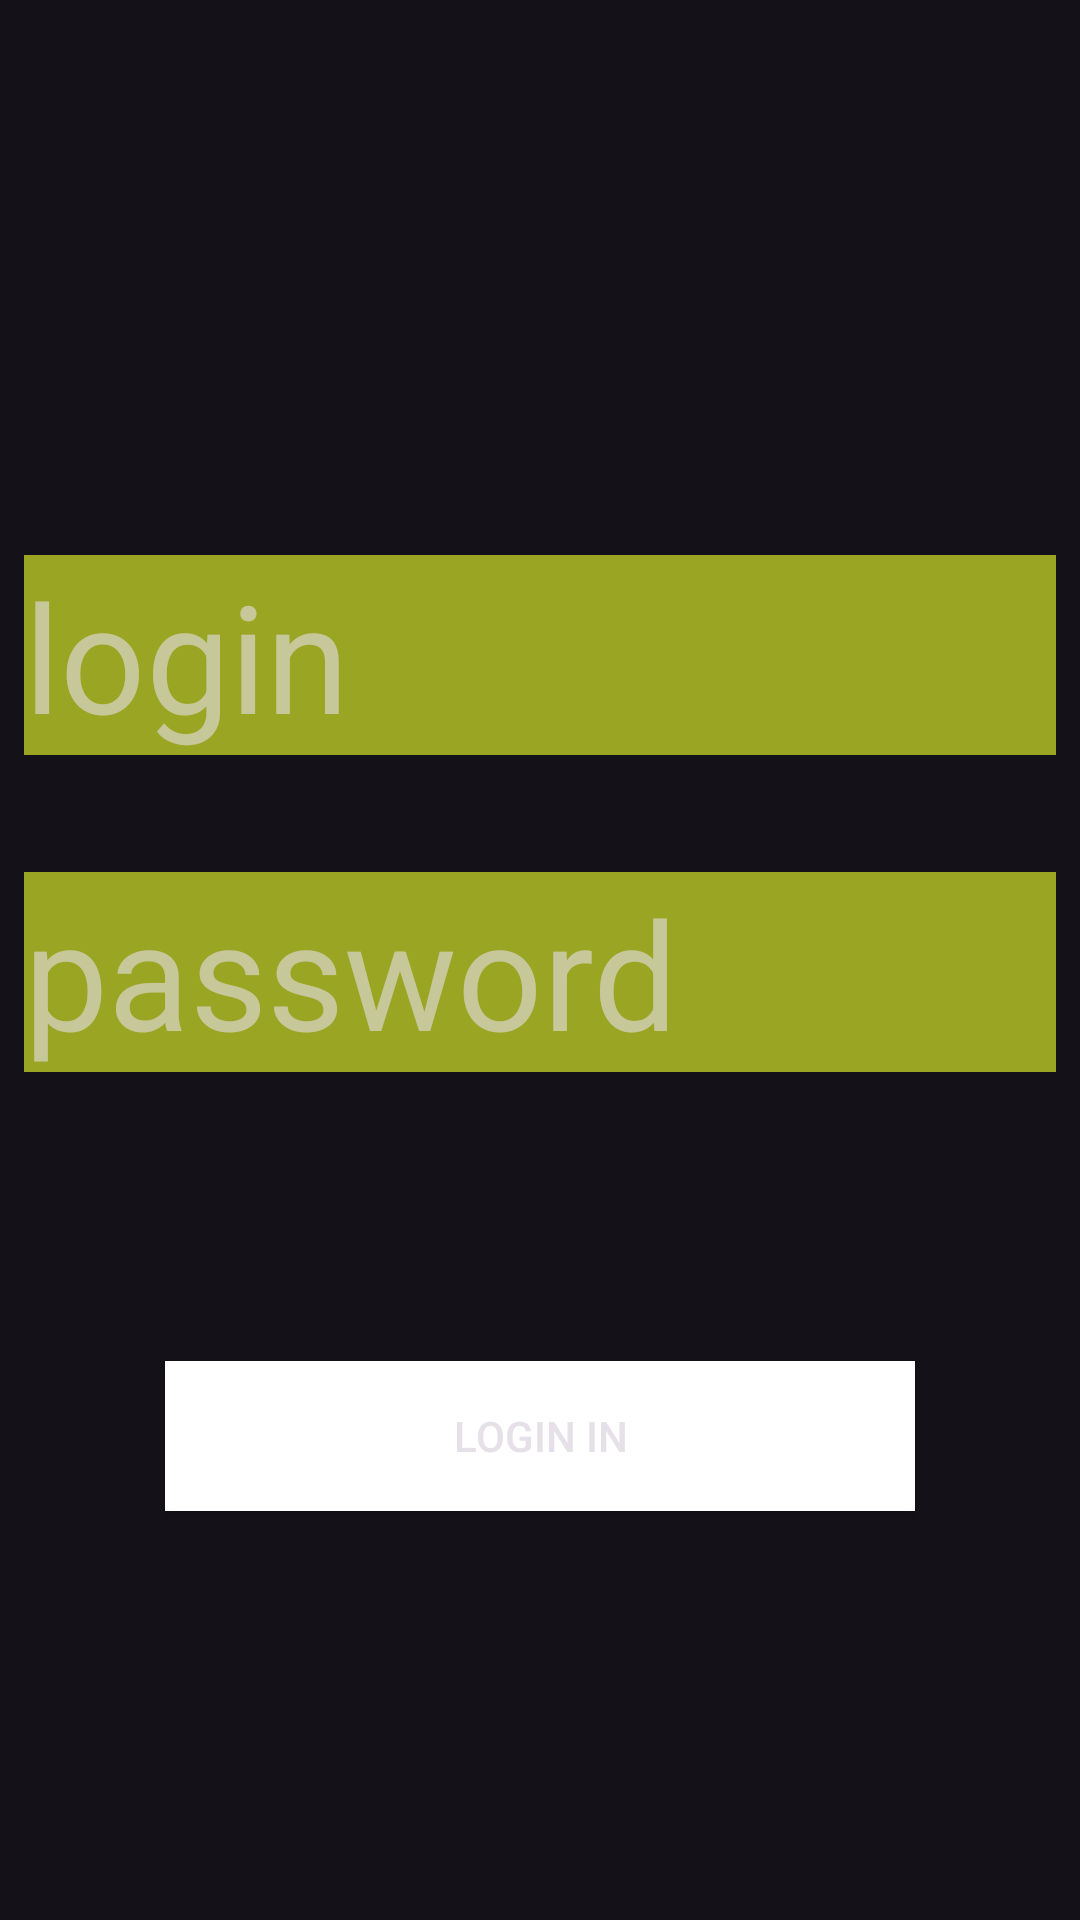

The Android layout XML behind this screen, and the referenced resources:
<!-- AndroidManifest.xml: application theme Theme.ZdejciaApp -->
<!-- res/layout/activity_menu.xml -->
<?xml version="1.0" encoding="utf-8"?>
<androidx.constraintlayout.widget.ConstraintLayout xmlns:android="http://schemas.android.com/apk/res/android"
    xmlns:app="http://schemas.android.com/apk/res-auto"
    xmlns:tools="http://schemas.android.com/tools"
    android:layout_width="match_parent"
    android:layout_height="match_parent"
    tools:context=".MainActivity"
    android:background="@drawable/tlo_app">


    <com.google.android.material.textfield.TextInputLayout
        android:id="@+id/textInputLayout"
        android:layout_width="409dp"
        android:layout_height="wrap_content"
        android:layout_marginStart="8dp"
        android:layout_marginTop="8dp"
        android:layout_marginEnd="8dp"
        app:layout_constraintEnd_toEndOf="parent"
        app:layout_constraintStart_toStartOf="parent"
        app:layout_constraintTop_toTopOf="parent">

    </com.google.android.material.textfield.TextInputLayout>

    <com.google.android.material.textfield.TextInputLayout
        android:layout_width="409dp"
        android:layout_height="wrap_content"
        app:layout_constraintEnd_toEndOf="parent"
        app:layout_constraintStart_toStartOf="parent"
        app:layout_constraintTop_toBottomOf="@+id/textInputLayout">

    </com.google.android.material.textfield.TextInputLayout>

    <com.google.android.material.textfield.TextInputEditText
        android:id="@+id/login_id"
        android:layout_width="match_parent"
        android:layout_height="wrap_content"
        android:layout_marginStart="8dp"
        android:layout_marginEnd="8dp"
        android:background="#99A523"
        android:hint="login"
        android:textSize="50sp"
        app:layout_constraintBottom_toTopOf="@+id/password_id"
        app:layout_constraintEnd_toEndOf="parent"
        app:layout_constraintStart_toStartOf="parent"
        app:layout_constraintTop_toBottomOf="@+id/textInputLayout"
        app:layout_constraintVertical_bias="0.819"
        tools:visibility="visible" />

    <com.google.android.material.textfield.TextInputEditText
        android:id="@+id/password_id"
        android:layout_width="match_parent"
        android:layout_height="wrap_content"
        android:layout_marginStart="8dp"
        android:layout_marginEnd="8dp"
        android:background="#99A523"
        android:hint="password"
        android:textAppearance="@style/TextAppearance.AppCompat.Large"
        android:textSize="50sp"
        app:layout_constraintBottom_toBottomOf="parent"
        app:layout_constraintEnd_toEndOf="parent"
        app:layout_constraintStart_toStartOf="parent"
        app:layout_constraintTop_toBottomOf="@+id/textInputLayout" />

    <Button
        android:id="@+id/loginButton"
        android:layout_marginTop="10dp"
        android:layout_marginBottom="50dp"
        android:layout_width="250dp"
        android:layout_height="50dp"
        android:background="#390D09"
        android:backgroundTint="#FFFFFF"
        android:text="Login in"
        app:layout_constraintBottom_toBottomOf="parent"
        app:layout_constraintEnd_toEndOf="parent"
        app:layout_constraintStart_toStartOf="parent"
        app:layout_constraintTop_toBottomOf="@+id/password_id" />


</androidx.constraintlayout.widget.ConstraintLayout>
<!-- resources referenced by this layout -->
<resources>
  <style name="Theme.ZdejciaApp" parent="Base.Theme.ZdejciaApp" />
  <style name="Base.Theme.ZdejciaApp" parent="Theme.Material3.Dark.NoActionBar">
          
          
      </style>
</resources>
